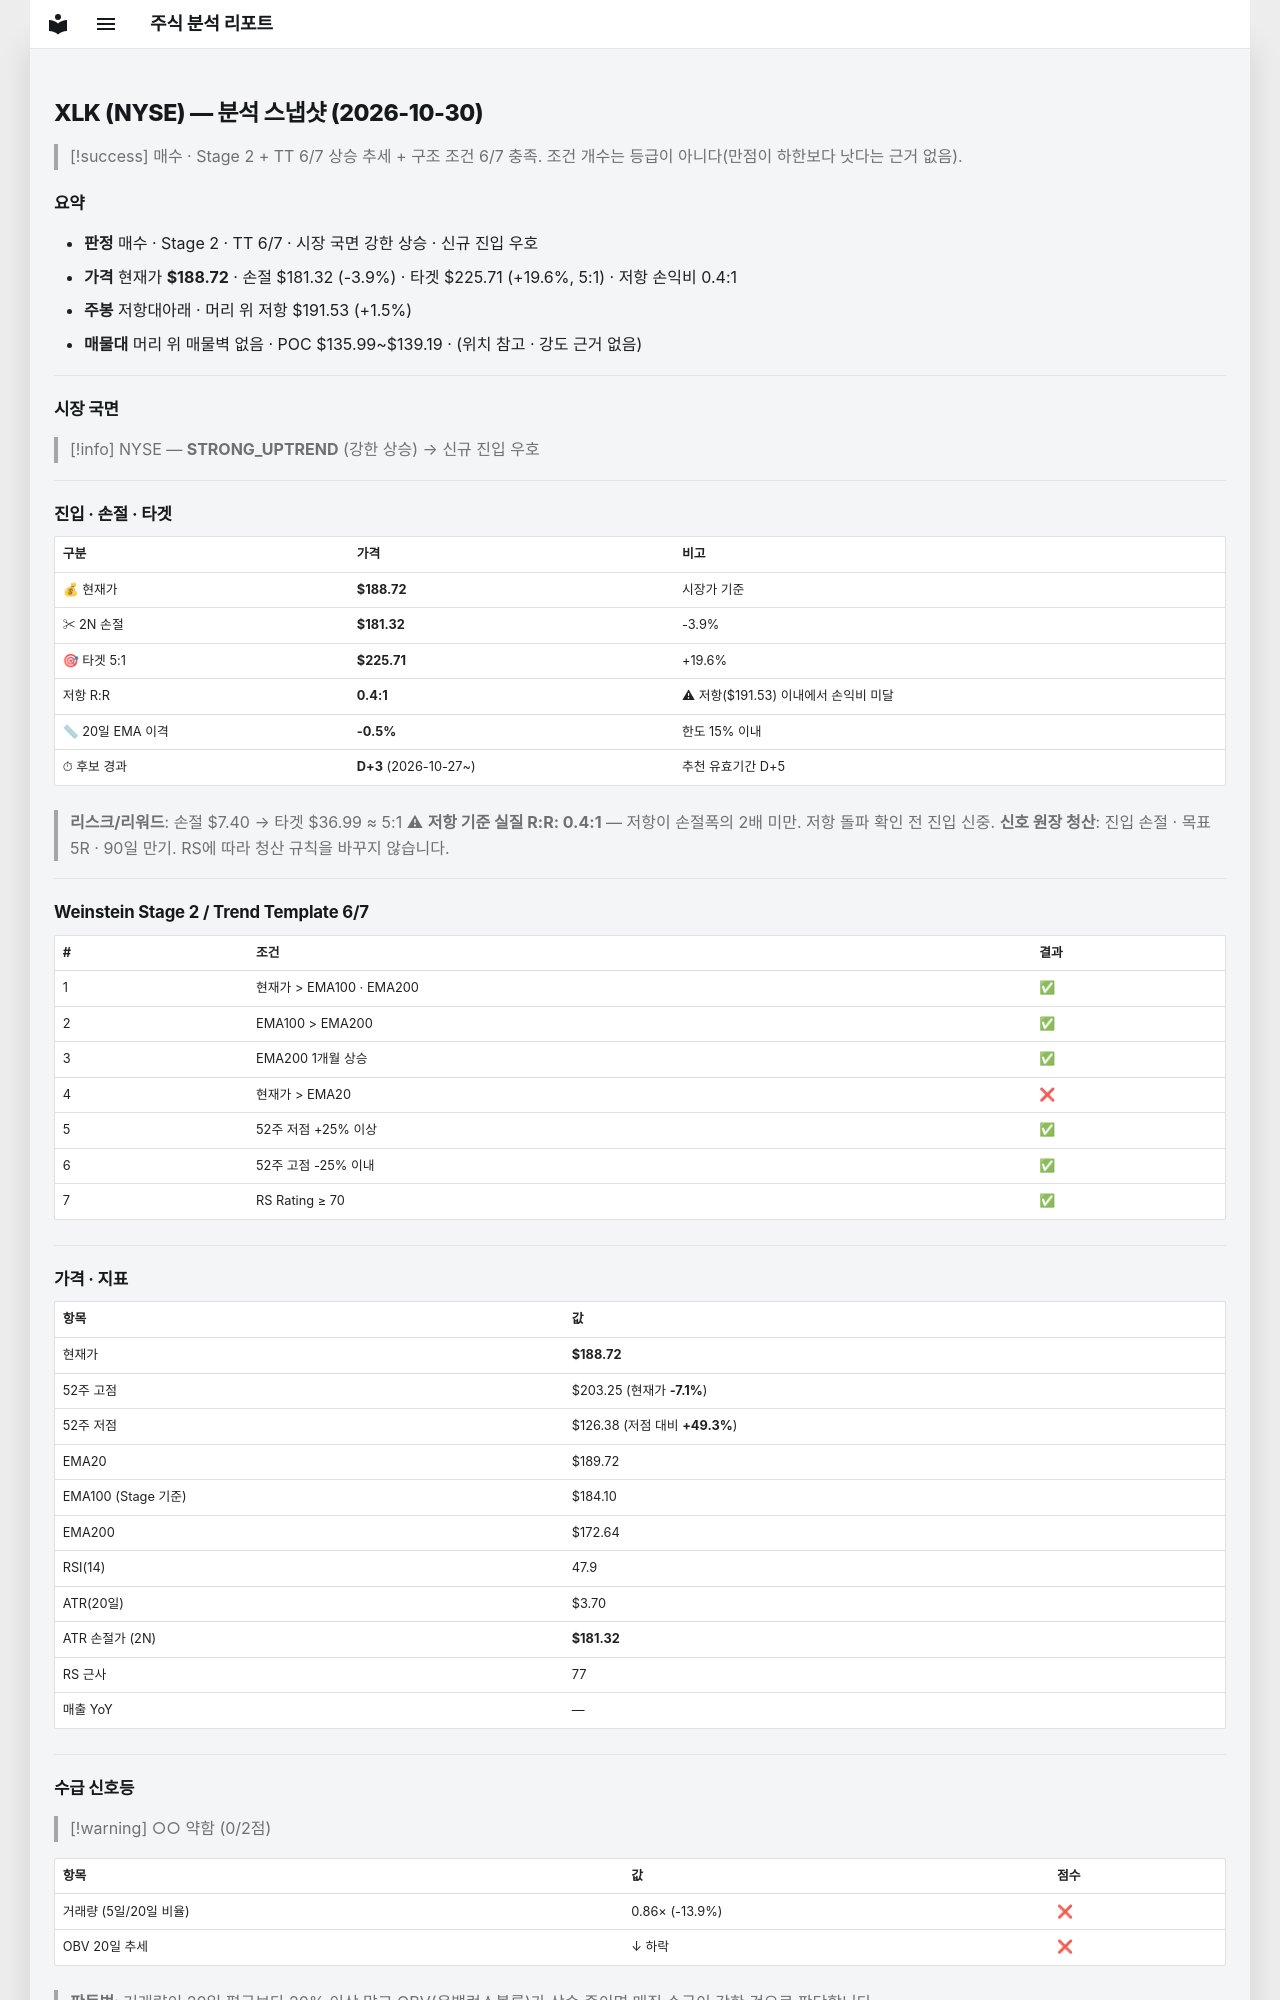

repository: soloandco/stock-reports · page: snapshots/XLK-2026-10-30/index.html · generator: mkdocs

---
type: analysis-snapshot
title: XLK 분석 스냅샷
ticker: XLK
market: NYSE
created: 2026-10-30
updated: 2026-10-30
bar-date: 2026-10-29
verdict: 매수관찰
real-rr: 0.38
sma50-gap-pct: -0.5
candidate-days: 3
candidate-since: 2026-10-27
weekly-position: 저항대아래
weekly-overhead-price: 191.53
weekly-overhead-pct: 1.5
stage: 2
trend-template-score: 6
tt-max: 7
ma-set: ema-20-100-200
price: 188.72000122070312
stop-price: 181.32260247612572
market-regime: STRONG_UPTREND
supply-demand-score: 0/2
supply-demand-label: 약함
status: tracking
tags:
  - stock-agent
  - watchlist
  - XLK
  - analysis
related:
  - "[[analysis-template]]"
---

# XLK (NYSE) — 분석 스냅샷 (2026-10-30)

> [!success] 매수 · Stage 2 + TT 6/7
> 상승 추세 + 구조 조건 6/7 충족. 조건 개수는 등급이 아니다(만점이 하한보다 낫다는 근거 없음).

## 요약

- **판정** 매수 · Stage 2 · TT 6/7 · 시장 국면 강한 상승 · 신규 진입 우호
- **가격** 현재가 **$188.72** · 손절 $181.32 (-3.9%) · 타겟 $225.71 (+19.6%, 5:1) · 저항 손익비 0.4:1
- **주봉** 저항대아래 · 머리 위 저항 $191.53 (+1.5%)
- **매물대** 머리 위 매물벽 없음 · POC $135.99~$139.19 · (위치 참고 · 강도 근거 없음)

---

## 시장 국면

> [!info] NYSE — **STRONG_UPTREND** (강한 상승) → 신규 진입 우호

---

## 진입 · 손절 · 타겟

| 구분 | 가격 | 비고 |
|------|------|------|
| 💰 현재가 | **$188.72** | 시장가 기준 |
| ✂ 2N 손절 | **$181.32** | -3.9% |
| 🎯 타겟 5:1 | **$225.71** | +19.6% |
| 저항 R:R | **0.4:1** | ⚠ 저항($191.53) 이내에서 손익비 미달 |
| 📏 20일 EMA 이격 | **-0.5%** | 한도 15% 이내 |
| ⏱ 후보 경과 | **D+3** (2026-10-27~) | 추천 유효기간 D+5 |

> **리스크/리워드**: 손절 $7.40 → 타겟 $36.99 ≈ 5:1
> ⚠ **저항 기준 실질 R:R: 0.4:1** — 저항이 손절폭의 2배 미만. 저항 돌파 확인 전 진입 신중.
> **신호 원장 청산**: 진입 손절 · 목표 5R · 90일 만기. RS에 따라 청산 규칙을 바꾸지 않습니다.

---

## Weinstein Stage 2 / Trend Template 6/7

| # | 조건 | 결과 |
|---|------|------|
| 1 | 현재가 > EMA100 · EMA200 | ✅ |
| 2 | EMA100 > EMA200 | ✅ |
| 3 | EMA200 1개월 상승 | ✅ |
| 4 | 현재가 > EMA20 | ❌ |
| 5 | 52주 저점 +25% 이상 | ✅ |
| 6 | 52주 고점 -25% 이내 | ✅ |
| 7 | RS Rating ≥ 70 | ✅ |

---

## 가격 · 지표

| 항목 | 값 |
|------|---|
| 현재가 | **$188.72** |
| 52주 고점 | $203.25 (현재가 **-7.1%**) |
| 52주 저점 | $126.38 (저점 대비 **+49.3%**) |
| EMA20 | $189.72 |
| EMA100 (Stage 기준) | $184.10 |
| EMA200 | $172.64 |
| RSI(14) | 47.9 |
| ATR(20일) | $3.70 |
| ATR 손절가 (2N) | **$181.32** |
| RS 근사 | 77 |
| 매출 YoY | — |

---
## 수급 신호등

> [!warning] ○○ 약함 (0/2점)

| 항목 | 값 | 점수 |
|------|------|------|
| 거래량 (5일/20일 비율) | 0.86× (-13.9%) | ❌ |
| OBV 20일 추세 | ↓ 하락 | ❌ |

> **판독법**: 거래량이 20일 평균보다 20% 이상 많고 OBV(온밸런스볼륨)가 상승 중이면 매집 수급이 강한 것으로 판단합니다.

---
